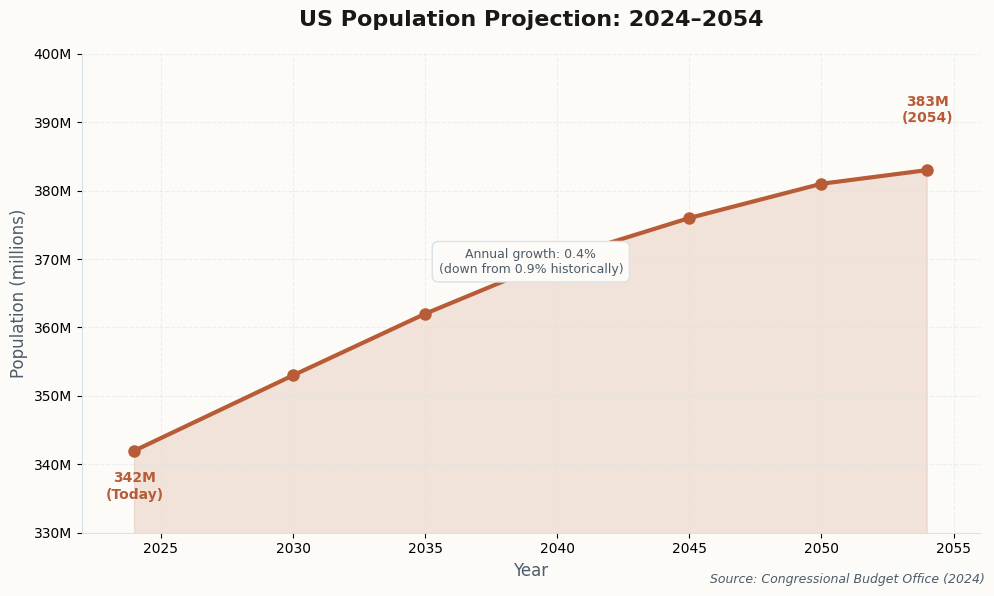

Write Python code to recreate this figure. (Note: this script raises an exception after producing the figure.)
#!/usr/bin/env python3
"""
US Population Demographics Charts for Newsletter
"""

import matplotlib.pyplot as plt
import matplotlib.ticker as mticker
import numpy as np

# Newsletter color scheme - terracotta theme
ACCENT = '#B85C38'
ACCENT_LIGHT = '#D4816A'
BG = '#FDFBF7'
TEXT = '#1A1815'
TEXT_SECONDARY = '#4D5C6A'
GRID = '#D8E2E8'
TEAL = '#0D6E8A'
INDIGO = '#5B4B8A'

# Set global font
plt.rcParams['font.family'] = 'sans-serif'
plt.rcParams['font.sans-serif'] = ['Helvetica Neue', 'Helvetica', 'Arial', 'sans-serif']

def chart_population_projection():
    """US Population Growth 2024-2054"""
    years = [2024, 2030, 2035, 2040, 2045, 2050, 2054]
    population = [342, 353, 362, 370, 376, 381, 383]  # in millions

    fig, ax = plt.subplots(figsize=(10, 6), facecolor=BG)
    ax.set_facecolor(BG)

    # Main line
    ax.plot(years, population, color=ACCENT, linewidth=3, marker='o', markersize=8, markerfacecolor=ACCENT)

    # Fill under curve
    ax.fill_between(years, population, alpha=0.15, color=ACCENT)

    # Annotations
    ax.annotate('342M\n(Today)', xy=(2024, 342), xytext=(2024, 335),
                fontsize=10, color=ACCENT, ha='center', fontweight='600')
    ax.annotate('383M\n(2054)', xy=(2054, 383), xytext=(2054, 390),
                fontsize=10, color=ACCENT, ha='center', fontweight='600')

    # Growth rate annotation
    ax.annotate('Annual growth: 0.4%\n(down from 0.9% historically)',
                xy=(2039, 368), fontsize=9, color=TEXT_SECONDARY, ha='center',
                bbox=dict(boxstyle='round,pad=0.5', facecolor=BG, edgecolor=GRID))

    ax.set_title('US Population Projection: 2024–2054', fontsize=16, color=TEXT, fontweight='600', pad=20)
    ax.set_xlabel('Year', fontsize=12, color=TEXT_SECONDARY)
    ax.set_ylabel('Population (millions)', fontsize=12, color=TEXT_SECONDARY)
    ax.set_ylim(330, 400)
    ax.set_xlim(2022, 2056)

    ax.yaxis.set_major_formatter(mticker.FuncFormatter(lambda x, p: f'{int(x)}M'))
    ax.grid(True, alpha=0.5, color=GRID, linestyle='--')
    ax.spines['top'].set_visible(False)
    ax.spines['right'].set_visible(False)
    ax.spines['left'].set_color(GRID)
    ax.spines['bottom'].set_color(GRID)

    fig.text(0.99, 0.02, 'Source: Congressional Budget Office (2024)', fontsize=9,
             color=TEXT_SECONDARY, ha='right', style='italic')

    plt.tight_layout()
    plt.savefig('/Users/<user>/clawd/jlw-newsletter/images/chart-population-projection.png',
                dpi=150, facecolor=BG, bbox_inches='tight')
    plt.close()
    print("Created: chart-population-projection.png")


def chart_age_distribution():
    """Age Distribution Shift: 2024 vs 2054"""
    categories = ['Under 18', '18-64', '65+']
    pop_2024 = [22, 62, 16]  # percentages
    pop_2054 = [19, 58, 23]  # percentages

    x = np.arange(len(categories))
    width = 0.35

    fig, ax = plt.subplots(figsize=(10, 6), facecolor=BG)
    ax.set_facecolor(BG)

    bars1 = ax.bar(x - width/2, pop_2024, width, label='2024', color=ACCENT_LIGHT)
    bars2 = ax.bar(x + width/2, pop_2054, width, label='2054', color=ACCENT)

    # Add value labels
    for bar in bars1:
        height = bar.get_height()
        ax.annotate(f'{height}%', xy=(bar.get_x() + bar.get_width()/2, height),
                   xytext=(0, 3), textcoords="offset points", ha='center', va='bottom',
                   fontsize=11, color=TEXT_SECONDARY, fontweight='500')

    for bar in bars2:
        height = bar.get_height()
        ax.annotate(f'{height}%', xy=(bar.get_x() + bar.get_width()/2, height),
                   xytext=(0, 3), textcoords="offset points", ha='center', va='bottom',
                   fontsize=11, color=TEXT, fontweight='600')

    ax.set_title('The Graying of America: Age Distribution Shift', fontsize=16, color=TEXT, fontweight='600', pad=20)
    ax.set_ylabel('Share of Population (%)', fontsize=12, color=TEXT_SECONDARY)
    ax.set_xticks(x)
    ax.set_xticklabels(categories, fontsize=12)
    ax.legend(loc='upper right', frameon=True, facecolor=BG, edgecolor=GRID)
    ax.set_ylim(0, 75)

    ax.grid(True, alpha=0.5, color=GRID, linestyle='--', axis='y')
    ax.spines['top'].set_visible(False)
    ax.spines['right'].set_visible(False)
    ax.spines['left'].set_color(GRID)
    ax.spines['bottom'].set_color(GRID)

    # Key insight annotation
    ax.annotate('65+ nearly doubles\nfrom 55M to 84M', xy=(2.2, 23), xytext=(2.2, 45),
                fontsize=10, color=ACCENT, ha='center',
                arrowprops=dict(arrowstyle='->', color=ACCENT, lw=1.5))

    fig.text(0.99, 0.02, 'Source: US Census Bureau', fontsize=9,
             color=TEXT_SECONDARY, ha='right', style='italic')

    plt.tight_layout()
    plt.savefig('/Users/<user>/clawd/jlw-newsletter/images/chart-age-distribution.png',
                dpi=150, facecolor=BG, bbox_inches='tight')
    plt.close()
    print("Created: chart-age-distribution.png")


def chart_racial_composition():
    """Racial/Ethnic Composition: 2024 vs 2060"""
    categories = ['White\n(non-Hispanic)', 'Hispanic', 'Black', 'Asian', 'Other/\nMultiracial']

    # Percentages
    pop_2024 = [58, 19, 12, 6, 5]
    pop_2060 = [44, 27, 13, 9, 7]

    y = np.arange(len(categories))
    height = 0.35

    fig, ax = plt.subplots(figsize=(10, 7), facecolor=BG)
    ax.set_facecolor(BG)

    bars1 = ax.barh(y + height/2, pop_2024, height, label='2024', color=ACCENT_LIGHT)
    bars2 = ax.barh(y - height/2, pop_2060, height, label='2060', color=ACCENT)

    # Add value labels
    for bar in bars1:
        width = bar.get_width()
        ax.annotate(f'{width}%', xy=(width, bar.get_y() + bar.get_height()/2),
                   xytext=(5, 0), textcoords="offset points", ha='left', va='center',
                   fontsize=10, color=TEXT_SECONDARY)

    for bar in bars2:
        width = bar.get_width()
        ax.annotate(f'{width}%', xy=(width, bar.get_y() + bar.get_height()/2),
                   xytext=(5, 0), textcoords="offset points", ha='left', va='center',
                   fontsize=10, color=TEXT, fontweight='600')

    ax.set_title('Majority-Minority America: Racial/Ethnic Composition', fontsize=16, color=TEXT, fontweight='600', pad=20)
    ax.set_xlabel('Share of Population (%)', fontsize=12, color=TEXT_SECONDARY)
    ax.set_yticks(y)
    ax.set_yticklabels(categories, fontsize=11)
    ax.legend(loc='upper right', frameon=True, facecolor=BG, edgecolor=GRID)
    ax.set_xlim(0, 70)

    ax.grid(True, alpha=0.5, color=GRID, linestyle='--', axis='x')
    ax.spines['top'].set_visible(False)
    ax.spines['right'].set_visible(False)
    ax.spines['left'].set_color(GRID)
    ax.spines['bottom'].set_color(GRID)

    # Add "No majority" annotation
    ax.axvline(x=50, color=INDIGO, linestyle='--', alpha=0.7, linewidth=2)
    ax.annotate('50% threshold', xy=(50, 4.7), fontsize=9, color=INDIGO, ha='center')

    fig.text(0.99, 0.02, 'Source: US Census Bureau, Pew Research Center', fontsize=9,
             color=TEXT_SECONDARY, ha='right', style='italic')

    plt.tight_layout()
    plt.savefig('/Users/<user>/clawd/jlw-newsletter/images/chart-racial-composition.png',
                dpi=150, facecolor=BG, bbox_inches='tight')
    plt.close()
    print("Created: chart-racial-composition.png")


def chart_global_comparison():
    """Global Population Change: 2024 vs 2050"""
    countries = ['United States', 'China', 'Japan', 'European Union']

    # Population in millions
    pop_2024 = [342, 1425, 125, 447]
    pop_2050 = [383, 1313, 100, 419]

    # Calculate change
    change = [p2 - p1 for p1, p2 in zip(pop_2024, pop_2050)]
    colors = [ACCENT if c > 0 else TEAL for c in change]

    fig, ax = plt.subplots(figsize=(10, 6), facecolor=BG)
    ax.set_facecolor(BG)

    x = np.arange(len(countries))
    bars = ax.bar(x, change, color=colors, width=0.6)

    # Add value labels
    for i, (bar, c) in enumerate(zip(bars, change)):
        height = bar.get_height()
        label = f'+{c}M' if c > 0 else f'{c}M'
        y_pos = height + 3 if c > 0 else height - 8
        ax.annotate(label, xy=(bar.get_x() + bar.get_width()/2, y_pos),
                   ha='center', va='bottom' if c > 0 else 'top',
                   fontsize=12, color=TEXT, fontweight='600')

    ax.axhline(y=0, color=TEXT_SECONDARY, linewidth=1)

    ax.set_title('Global Demographic Advantage: Population Change 2024-2050',
                 fontsize=16, color=TEXT, fontweight='600', pad=20)
    ax.set_ylabel('Population Change (millions)', fontsize=12, color=TEXT_SECONDARY)
    ax.set_xticks(x)
    ax.set_xticklabels(countries, fontsize=11)
    ax.set_ylim(-130, 60)

    ax.grid(True, alpha=0.5, color=GRID, linestyle='--', axis='y')
    ax.spines['top'].set_visible(False)
    ax.spines['right'].set_visible(False)
    ax.spines['left'].set_color(GRID)
    ax.spines['bottom'].set_color(GRID)

    # Legend
    from matplotlib.patches import Patch
    legend_elements = [Patch(facecolor=ACCENT, label='Growth'),
                       Patch(facecolor=TEAL, label='Decline')]
    ax.legend(handles=legend_elements, loc='lower right', frameon=True, facecolor=BG, edgecolor=GRID)

    fig.text(0.99, 0.02, 'Source: United Nations, CBO', fontsize=9,
             color=TEXT_SECONDARY, ha='right', style='italic')

    plt.tight_layout()
    plt.savefig('/Users/<user>/clawd/jlw-newsletter/images/chart-global-comparison.png',
                dpi=150, facecolor=BG, bbox_inches='tight')
    plt.close()
    print("Created: chart-global-comparison.png")


def chart_fertility_rate():
    """US Total Fertility Rate: Historical and Projected"""
    years = [1960, 1970, 1980, 1990, 2000, 2010, 2020, 2024, 2030, 2040, 2054]
    tfr = [3.65, 2.48, 1.84, 2.08, 2.06, 1.93, 1.64, 1.62, 1.70, 1.70, 1.70]

    fig, ax = plt.subplots(figsize=(10, 6), facecolor=BG)
    ax.set_facecolor(BG)

    # Split into historical and projected
    hist_years = years[:8]
    hist_tfr = tfr[:8]
    proj_years = years[7:]
    proj_tfr = tfr[7:]

    ax.plot(hist_years, hist_tfr, color=ACCENT, linewidth=3, marker='o', markersize=6, label='Historical')
    ax.plot(proj_years, proj_tfr, color=ACCENT, linewidth=3, linestyle='--', marker='s', markersize=6, label='Projected')

    # Replacement rate line
    ax.axhline(y=2.1, color=INDIGO, linestyle='--', linewidth=2, alpha=0.7)
    ax.annotate('Replacement rate (2.1)', xy=(2040, 2.15), fontsize=10, color=INDIGO)

    # Current rate annotation
    ax.annotate('1.62\n(2024)', xy=(2024, 1.62), xytext=(2010, 1.3),
                fontsize=10, color=ACCENT, fontweight='600',
                arrowprops=dict(arrowstyle='->', color=ACCENT, lw=1.5))

    ax.set_title('Fertility Rate: Below Replacement Since 1972', fontsize=16, color=TEXT, fontweight='600', pad=20)
    ax.set_xlabel('Year', fontsize=12, color=TEXT_SECONDARY)
    ax.set_ylabel('Births per Woman (TFR)', fontsize=12, color=TEXT_SECONDARY)
    ax.set_ylim(1.0, 4.0)
    ax.set_xlim(1955, 2060)

    ax.legend(loc='upper right', frameon=True, facecolor=BG, edgecolor=GRID)
    ax.grid(True, alpha=0.5, color=GRID, linestyle='--')
    ax.spines['top'].set_visible(False)
    ax.spines['right'].set_visible(False)
    ax.spines['left'].set_color(GRID)
    ax.spines['bottom'].set_color(GRID)

    fig.text(0.99, 0.02, 'Source: Congressional Budget Office (2024)', fontsize=9,
             color=TEXT_SECONDARY, ha='right', style='italic')

    plt.tight_layout()
    plt.savefig('/Users/<user>/clawd/jlw-newsletter/images/chart-fertility-rate.png',
                dpi=150, facecolor=BG, bbox_inches='tight')
    plt.close()
    print("Created: chart-fertility-rate.png")


if __name__ == '__main__':
    chart_population_projection()
    chart_age_distribution()
    chart_racial_composition()
    chart_global_comparison()
    chart_fertility_rate()
    print("\nAll charts generated successfully!")
